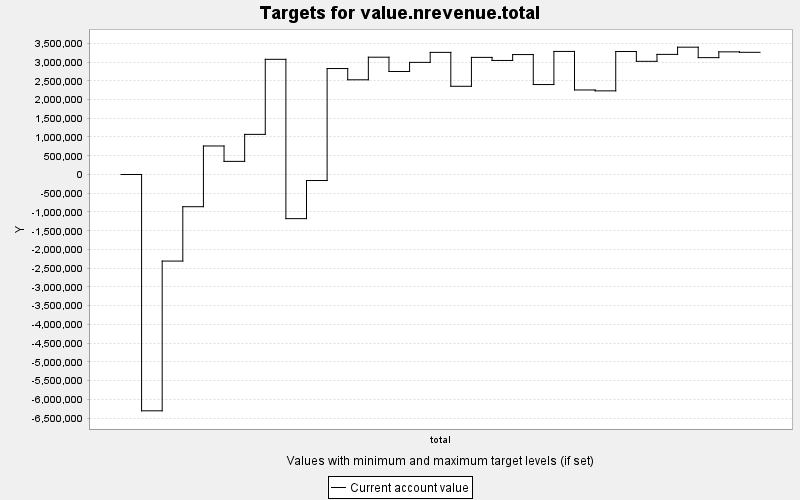

The data file committed next to this chart (first rows):
TARGET, PERIOD, YEAR, PERIODWIDTH, MINIMUM, MAXIMUM, MINWEIGHT, MAXWEIGHT, CURRENT, SUMMARY
value.nrevenue.total, 0, 0, 10.0, 0.0, 10000, 1.0, 1.0, 0.0, 0.0
value.nrevenue.total, 1, 10, 10.0, 0.0, 10000, 1.0, 1.0, -6302516, 0.0
value.nrevenue.total, 2, 20, 10.0, 0.0, 10000, 1.0, 1.0, -2308922, 0.0
value.nrevenue.total, 3, 30, 10.0, 0.0, 10000, 1.0, 1.0, -858971, 0.0
value.nrevenue.total, 4, 40, 10.0, 0.0, 10000, 1.0, 1.0, 760438, 0.0
value.nrevenue.total, 5, 50, 10.0, 0.0, 10000, 1.0, 1.0, 350001, 0.0
value.nrevenue.total, 6, 60, 10.0, 0.0, 10000, 1.0, 1.0, 1069975, 0.0
value.nrevenue.total, 7, 70, 10.0, 0.0, 10000, 1.0, 1.0, 3071716, 0.0
value.nrevenue.total, 8, 80, 10.0, 0.0, 10000, 1.0, 1.0, -1177278, 0.0
value.nrevenue.total, 9, 90, 10.0, 0.0, 10000, 1.0, 1.0, -160623, 0.0
value.nrevenue.total, 10, 100, 10.0, 0.0, 10000, 1.0, 1.0, 2825729, 0.0
value.nrevenue.total, 11, 110, 10.0, 0.0, 10000, 1.0, 1.0, 2525606, 0.0
value.nrevenue.total, 12, 120, 10.0, 0.0, 10000, 1.0, 1.0, 3127971, 0.0
value.nrevenue.total, 13, 130, 10.0, 0.0, 10000, 1.0, 1.0, 2747143, 0.0
value.nrevenue.total, 14, 140, 10.0, 0.0, 10000, 1.0, 1.0, 2990265, 0.0
value.nrevenue.total, 15, 150, 10.0, 0.0, 10000, 1.0, 1.0, 3256772, 0.0
value.nrevenue.total, 16, 160, 10.0, 0.0, 10000, 1.0, 1.0, 2352464, 0.0
value.nrevenue.total, 17, 170, 10.0, 0.0, 10000, 1.0, 1.0, 3123177, 0.0
value.nrevenue.total, 18, 180, 10.0, 0.0, 10000, 1.0, 1.0, 3041182, 0.0
value.nrevenue.total, 19, 190, 10.0, 0.0, 10000, 1.0, 1.0, 3198540, 0.0
value.nrevenue.total, 20, 200, 10.0, 0.0, 10000, 1.0, 1.0, 2398862, 0.0
value.nrevenue.total, 21, 210, 10.0, 0.0, 10000, 1.0, 1.0, 3281911, 0.0
value.nrevenue.total, 22, 220, 10.0, 0.0, 10000, 1.0, 1.0, 2254230, 0.0
value.nrevenue.total, 23, 230, 10.0, 0.0, 10000, 1.0, 1.0, 2230549, 0.0
value.nrevenue.total, 24, 240, 10.0, 0.0, 10000, 1.0, 1.0, 3279758, 0.0
value.nrevenue.total, 25, 250, 10.0, 0.0, 10000, 1.0, 1.0, 3018181, 0.0
value.nrevenue.total, 26, 260, 10.0, 0.0, 10000, 1.0, 1.0, 3202973, 0.0
value.nrevenue.total, 27, 270, 10.0, 0.0, 10000, 1.0, 1.0, 3395304, 0.0
value.nrevenue.total, 28, 280, 10.0, 0.0, 10000, 1.0, 1.0, 3116505, 0.0
value.nrevenue.total, 29, 290, 10.0, 0.0, 10000, 1.0, 1.0, 3270840, 0.0
value.nrevenue.total, 30, 300, 10.0, 0.0, 10000, 1.0, 1.0, 3258604, 0.0
